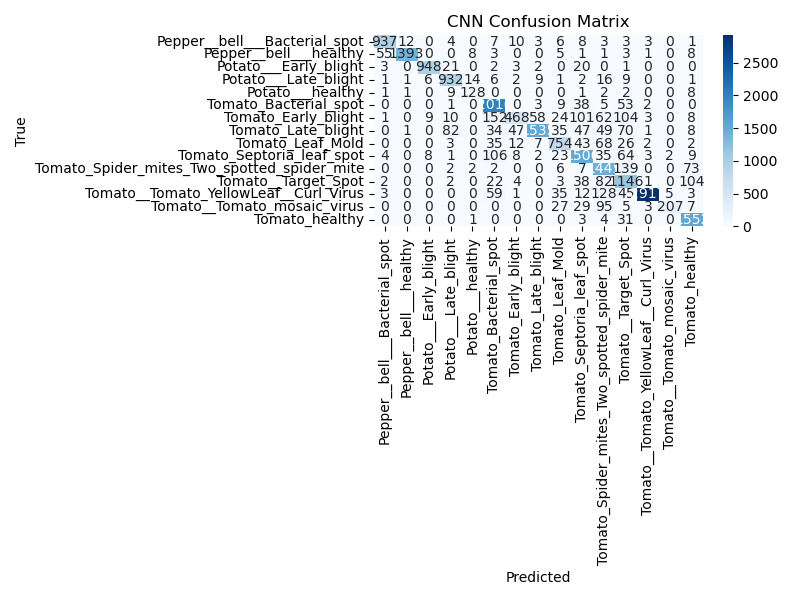

Data behind this chart, as committed beside it:
, Pepper__bell___Bacterial_spot, Pepper__bell___healthy, Potato___Early_blight, Potato___Late_blight, Potato___healthy, Tomato_Bacterial_spot, Tomato_Early_blight, Tomato_Late_blight, Tomato_Leaf_Mold, Tomato_Septoria_leaf_spot, Tomato_Spider_mites_Two_spotted_spider_m…, Tomato__Target_Spot, Tomato__Tomato_YellowLeaf__Curl_Virus, Tomato__Tomato_mosaic_virus, Tomato_healthy
Pepper__bell___Bacterial_spot, 937, 12, 0, 4, 0, 7, 10, 3, 6, 8, 3, 3, 3, 0, 1
Pepper__bell___healthy, 55, 1393, 0, 0, 8, 3, 0, 0, 5, 1, 1, 3, 1, 0, 8
Potato___Early_blight, 3, 0, 948, 21, 0, 2, 3, 2, 0, 20, 0, 1, 0, 0, 0
Potato___Late_blight, 1, 1, 6, 932, 14, 6, 2, 9, 1, 2, 16, 9, 0, 0, 1
Potato___healthy, 1, 1, 0, 9, 128, 0, 0, 0, 0, 1, 2, 2, 0, 0, 8
Tomato_Bacterial_spot, 0, 0, 0, 1, 0, 2016, 0, 3, 9, 38, 5, 53, 2, 0, 0
Tomato_Early_blight, 1, 0, 9, 10, 0, 152, 468, 58, 24, 101, 62, 104, 3, 0, 8
Tomato_Late_blight, 0, 1, 0, 82, 0, 34, 47, 1535, 35, 47, 49, 70, 1, 0, 8
Tomato_Leaf_Mold, 0, 0, 0, 3, 0, 35, 12, 7, 754, 43, 68, 26, 2, 0, 2
Tomato_Septoria_leaf_spot, 4, 0, 8, 1, 0, 106, 8, 2, 23, 1506, 35, 64, 3, 2, 9
Tomato_Spider_mites_Two_spotted_spider_m…, 0, 0, 0, 2, 2, 2, 0, 0, 6, 7, 1445, 139, 0, 0, 73
Tomato__Target_Spot, 2, 0, 0, 2, 0, 22, 4, 0, 3, 38, 82, 1146, 1, 0, 104
Tomato__Tomato_YellowLeaf__Curl_Virus, 3, 0, 0, 0, 0, 59, 1, 0, 35, 12, 128, 45, 2917, 5, 3
Tomato__Tomato_mosaic_virus, 0, 0, 0, 0, 0, 0, 0, 0, 27, 29, 95, 5, 3, 207, 7
Tomato_healthy, 0, 0, 0, 0, 1, 0, 0, 0, 0, 3, 4, 31, 0, 0, 1552
